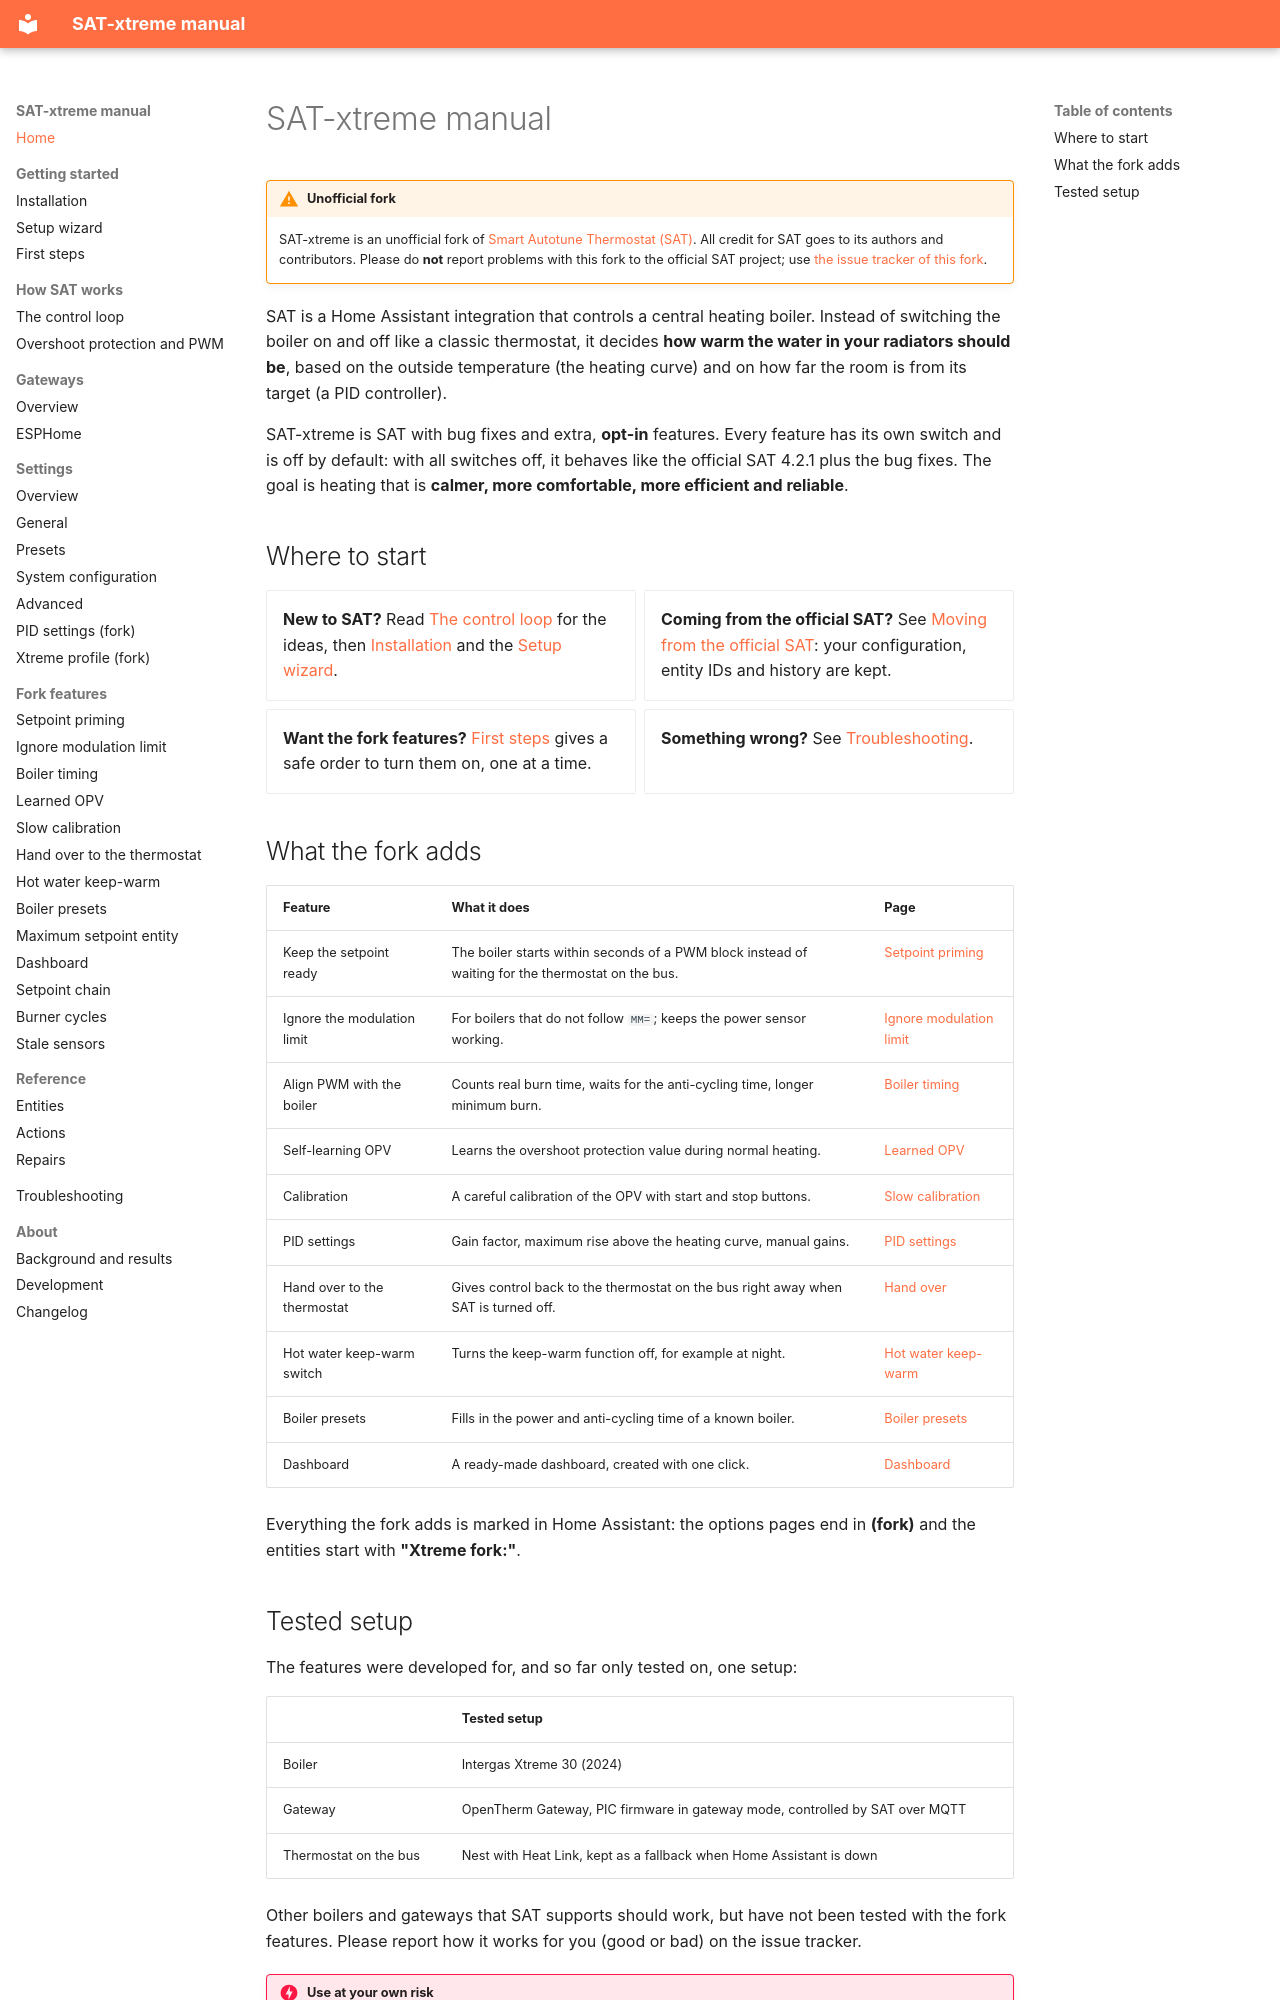

repository: justink0k/SAT-xtreme · page: index.html · generator: mkdocs

# SAT-xtreme manual

!!! warning "Unofficial fork"
    SAT-xtreme is an unofficial fork of [Smart Autotune Thermostat (SAT)](https://github.com/Alexwijn/SAT).
    All credit for SAT goes to its authors and contributors. Please do **not** report problems with this
    fork to the official SAT project; use [the issue tracker of this fork](https://github.com/justink0k/SAT-xtreme/issues).

SAT is a Home Assistant integration that controls a central heating boiler. Instead of switching the boiler
on and off like a classic thermostat, it decides **how warm the water in your radiators should be**, based
on the outside temperature (the heating curve) and on how far the room is from its target (a PID
controller).

SAT-xtreme is SAT with bug fixes and extra, **opt-in** features. Every feature has its own switch and is
off by default: with all switches off, it behaves like the official SAT 4.2.1 plus the bug fixes. The goal
is heating that is **calmer, more comfortable, more efficient and reliable**.

## Where to start

<div class="grid cards" markdown>

- **New to SAT?** Read [The control loop](how-sat-works.md) for the ideas, then
  [Installation](installation.md) and the [Setup wizard](setup-wizard.md).
- **Coming from the official SAT?** See [Moving from the official SAT](installation.md#moving-from-the-official-sat):
  your configuration, entity IDs and history are kept.
- **Want the fork features?** [First steps](first-steps.md) gives a safe order to turn them on, one at a
  time.
- **Something wrong?** See [Troubleshooting](troubleshooting.md).

</div>

## What the fork adds

| Feature | What it does | Page |
|---|---|---|
| Keep the setpoint ready | The boiler starts within seconds of a PWM block instead of waiting for the thermostat on the bus. | [Setpoint priming](prime-setpoint.md) |
| Ignore the modulation limit | For boilers that do not follow `MM=`; keeps the power sensor working. | [Ignore modulation limit](modulation-limit.md) |
| Align PWM with the boiler | Counts real burn time, waits for the anti-cycling time, longer minimum burn. | [Boiler timing](boiler-timing.md) |
| Self-learning OPV | Learns the overshoot protection value during normal heating. | [Learned OPV](learned-opv.md) |
| Calibration | A careful calibration of the OPV with start and stop buttons. | [Slow calibration](calibration.md) |
| PID settings | Gain factor, maximum rise above the heating curve, manual gains. | [PID settings](settings-pid.md) |
| Hand over to the thermostat | Gives control back to the thermostat on the bus right away when SAT is turned off. | [Hand over](handover.md) |
| Hot water keep-warm switch | Turns the keep-warm function off, for example at night. | [Hot water keep-warm](hot_water_keep_warm.md) |
| Boiler presets | Fills in the power and anti-cycling time of a known boiler. | [Boiler presets](boiler_presets.md) |
| Dashboard | A ready-made dashboard, created with one click. | [Dashboard](dashboard.md) |

Everything the fork adds is marked in Home Assistant: the options pages end in **(fork)** and the entities
start with **"Xtreme fork:"**.
